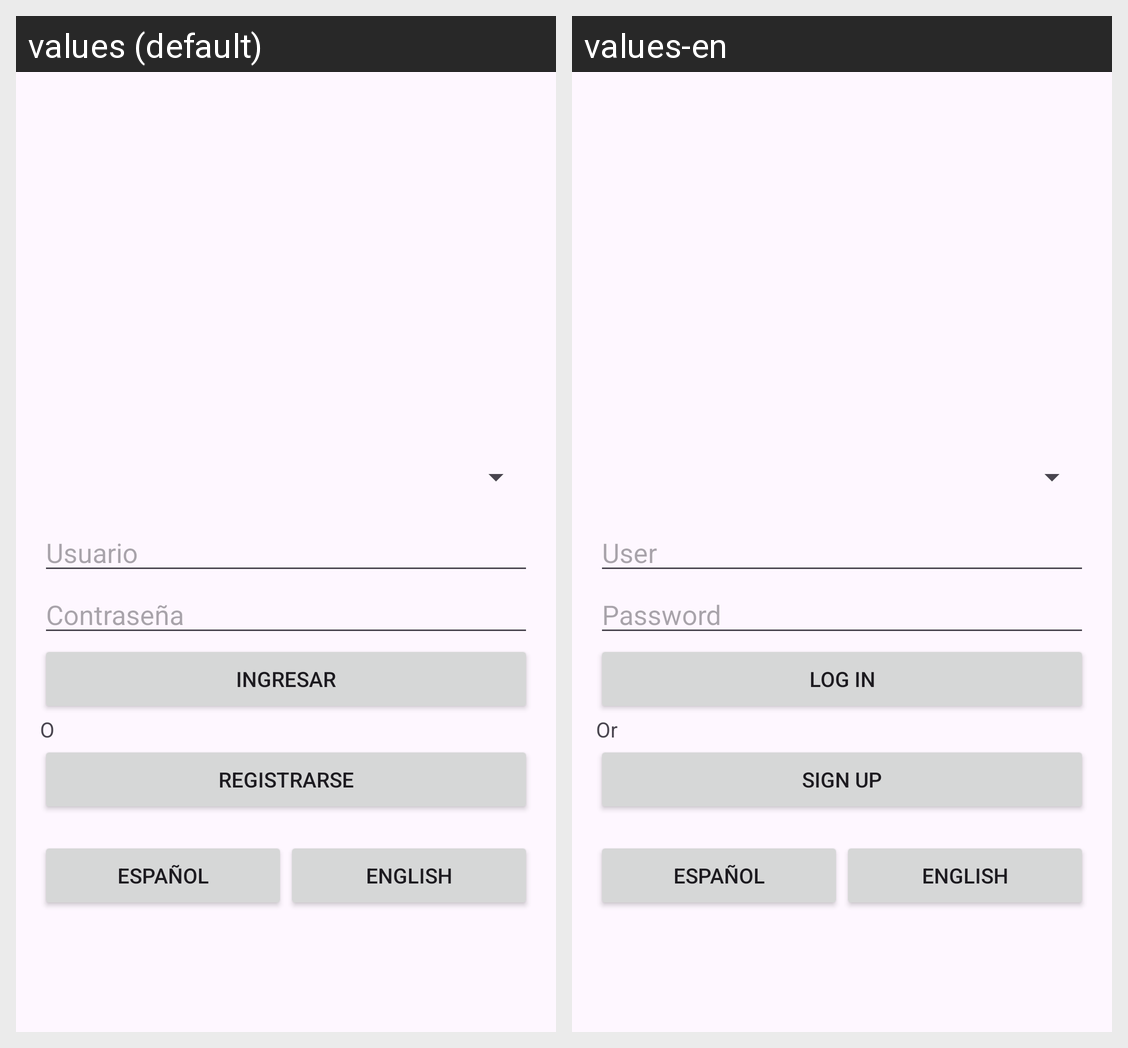

Here is an Android app screen in its default locale and in the app's own translations. Write out the translated-string differences for the strings that appear on this screen.
Android screen res/layout/activity_login.xml rendered under 2 locales, left to right: values (default), values-en. Device: Nexus 5 (rendered at 1080×1920; each locale shown at half size, 540×960, under a caption strip naming it); theme Theme.HispalisMonumentAPP.
Strings drawn on this screen, with the default value and each locale's value (text and hints the layout hard-codes, and strings that could not be matched under every locale, appear in the picture but are not listed):

login_user_input
  values: Usuario
  values-en: User

login_pass_input
  values: Contraseña
  values-en: Password

login_log_button
  values: Ingresar
  values-en: Log In

login_or_text_view
  values: O
  values-en: Or

login_signup_button
  values: Registrarse
  values-en: Sign Up
